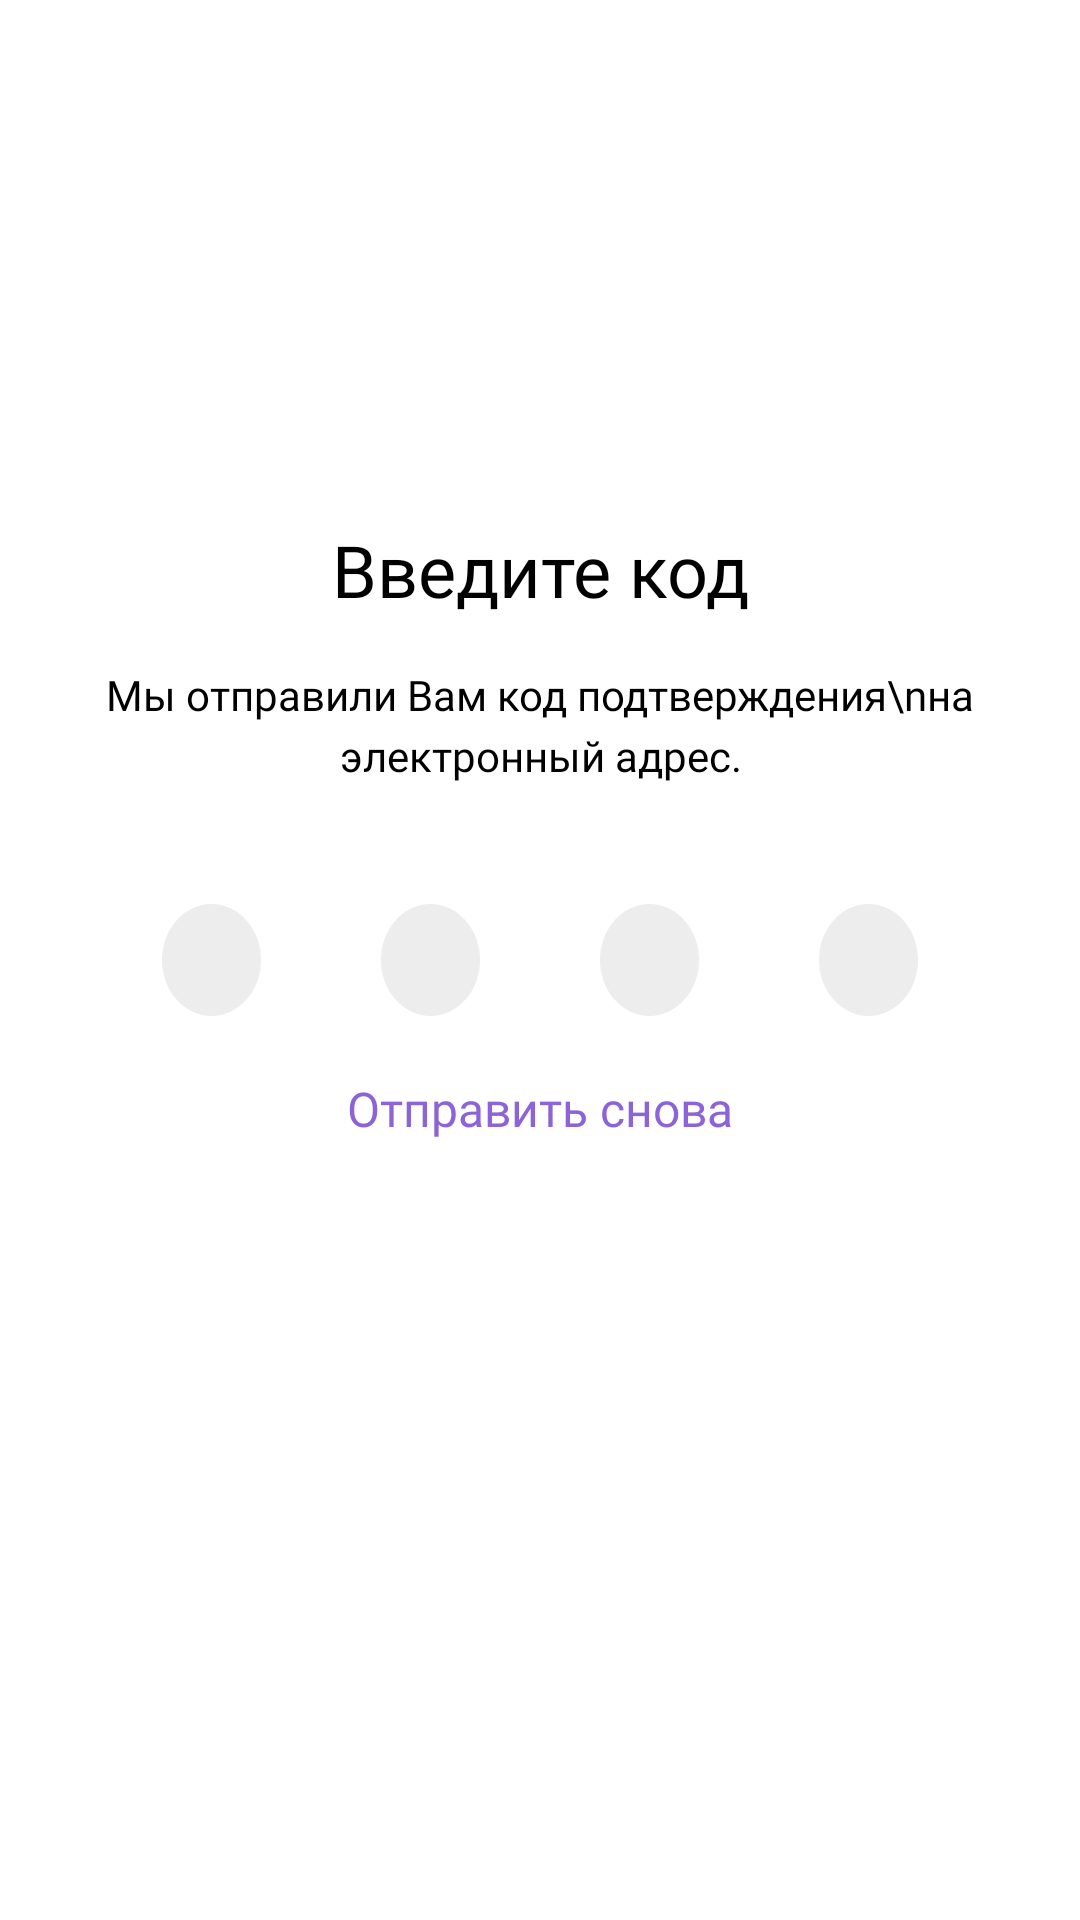

Produce the Android XML layout that renders to this screen, including the resource entries it uses.
<!-- AndroidManifest.xml: application theme Theme.Onboarding -->
<!-- res/layout/fragment_code_enter.xml -->
<?xml version="1.0" encoding="utf-8"?>
<androidx.constraintlayout.widget.ConstraintLayout xmlns:android="http://schemas.android.com/apk/res/android"
    xmlns:app="http://schemas.android.com/apk/res-auto"
    xmlns:tools="http://schemas.android.com/tools"
    android:layout_width="match_parent"
    android:layout_height="match_parent"
    tools:context=".presentation.welcome.code_enter.CodeEnterFragment">

    <androidx.constraintlayout.widget.Guideline
        android:id="@+id/gl_top"
        android:layout_width="wrap_content"
        android:layout_height="wrap_content"
        android:orientation="horizontal"
        app:layout_constraintGuide_begin="@dimen/gl_top" />

    <androidx.constraintlayout.widget.Guideline
        android:id="@+id/gl_start"
        android:layout_width="wrap_content"
        android:layout_height="wrap_content"
        android:orientation="vertical"
        app:layout_constraintGuide_begin="@dimen/gl_start" />

    <androidx.constraintlayout.widget.Guideline
        android:id="@+id/gl_end"
        android:layout_width="wrap_content"
        android:layout_height="wrap_content"
        android:orientation="vertical"
        app:layout_constraintGuide_end="@dimen/gl_end" />

    <TextView
        android:id="@+id/tv_enter_code"
        android:layout_width="wrap_content"
        android:layout_height="wrap_content"
        android:layout_marginBottom="@dimen/space_4x"
        android:fontFamily="@font/mulish_bold"
        android:text="Введите код"
        android:textColor="@color/black"
        android:textSize="24sp"
        app:layout_constraintBottom_toTopOf="@id/tv_enter_code_description"
        app:layout_constraintEnd_toEndOf="@id/gl_end"
        app:layout_constraintStart_toStartOf="@id/gl_start" />

    <TextView
        android:id="@+id/tv_enter_code_description"
        android:layout_width="wrap_content"
        android:layout_height="wrap_content"
        android:layout_marginTop="@dimen/space_1x"
        android:layout_marginBottom="@dimen/space_10x"
        android:fontFamily="@font/mulish_regular"
        android:lineSpacingExtra="4dp"
        android:text="Мы отправили Вам код подтверждения\nна электронный адрес."
        android:textAlignment="center"
        android:textColor="@color/black"
        android:textSize="14sp"
        app:layout_constraintBottom_toTopOf="@id/flow_code_numbers"
        app:layout_constraintEnd_toEndOf="@id/gl_end"
        app:layout_constraintStart_toStartOf="@id/gl_start" />

    <EditText
        android:id="@+id/et_code_1"
        android:layout_width="wrap_content"
        android:layout_height="wrap_content"
        android:autofillHints="phone"
        android:background="@drawable/enter_code_number_background"
        android:cursorVisible="false"
        android:ems="1"
        android:fontFamily="@font/mulish_bold"
        android:inputType="number"
        android:maxLength="1"
        android:text=""
        android:textAlignment="center"
        android:textColor="@color/black"
        android:textSize="28sp"
        tools:ignore="MissingConstraints" />

    <EditText
        android:id="@+id/et_code_2"
        android:layout_width="wrap_content"
        android:layout_height="wrap_content"
        android:autofillHints="phone"
        android:background="@drawable/enter_code_number_background"
        android:cursorVisible="false"
        android:ems="1"
        android:fontFamily="@font/mulish_bold"
        android:inputType="number"
        android:maxLength="1"
        android:text=""
        android:textAlignment="center"
        android:textColor="@color/black"
        android:textSize="28sp"
        tools:ignore="MissingConstraints" />

    <EditText
        android:id="@+id/et_code_3"
        android:layout_width="wrap_content"
        android:layout_height="wrap_content"
        android:autofillHints="phone"
        android:background="@drawable/enter_code_number_background"
        android:cursorVisible="false"
        android:ems="1"
        android:fontFamily="@font/mulish_bold"
        android:inputType="number"
        android:maxLength="1"
        android:text=""
        android:textAlignment="center"
        android:textColor="@color/black"
        android:textSize="28sp"
        tools:ignore="MissingConstraints" />

    <EditText
        android:id="@+id/et_code_4"
        android:layout_width="wrap_content"
        android:layout_height="wrap_content"
        android:autofillHints="phone"
        android:background="@drawable/enter_code_number_background"
        android:cursorVisible="false"
        android:ems="1"
        android:fontFamily="@font/mulish_bold"
        android:inputType="number"
        android:maxLength="1"
        android:text=""
        android:textAlignment="center"
        android:textColor="@color/black"
        android:textSize="28sp"
        tools:ignore="MissingConstraints" />

    <androidx.constraintlayout.helper.widget.Flow
        android:id="@+id/flow_code_numbers"
        android:layout_width="match_parent"
        android:layout_height="wrap_content"
        app:constraint_referenced_ids="et_code_1, et_code_2, et_code_3, et_code_4"
        app:flow_firstHorizontalStyle="packed"
        app:flow_horizontalGap="@dimen/space_10x"
        app:layout_constraintBottom_toBottomOf="parent"
        app:layout_constraintStart_toStartOf="parent"
        app:layout_constraintTop_toTopOf="parent" />

    <TextView
        android:id="@+id/tv_repeating_code"
        android:layout_width="wrap_content"
        android:layout_height="wrap_content"
        android:layout_marginTop="@dimen/space_5x"
        android:fontFamily="@font/mulish_semibold"
        android:text="@string/send_again"
        android:textColor="@color/main_purple"
        android:textSize="16sp"
        app:layout_constraintEnd_toEndOf="@id/gl_end"
        app:layout_constraintStart_toStartOf="@id/gl_start"
        app:layout_constraintTop_toBottomOf="@id/flow_code_numbers" />

    <include
        android:id="@+id/loading"
        layout="@layout/fragment_loading"
        android:visibility="gone" />


</androidx.constraintlayout.widget.ConstraintLayout>
<!-- res/layout/fragment_loading.xml (included above) -->
<androidx.constraintlayout.widget.ConstraintLayout xmlns:android="http://schemas.android.com/apk/res/android"
    xmlns:app="http://schemas.android.com/apk/res-auto"
    android:id="@+id/cl_loading_page"
    android:layout_width="match_parent"
    android:layout_height="match_parent"
    android:background="@color/main_tint">

    <ProgressBar
        android:id="@+id/pb_loading"
        android:layout_width="0dp"
        android:layout_height="0dp"
        android:indeterminate="true"
        android:indeterminateTint="@color/main_purple"
        app:layout_constraintBottom_toBottomOf="parent"
        app:layout_constraintDimensionRatio="H,1:1"
        app:layout_constraintEnd_toEndOf="parent"
        app:layout_constraintHeight_percent="0.05"
        app:layout_constraintStart_toStartOf="parent"
        app:layout_constraintTop_toTopOf="parent"
        app:layout_constraintVertical_weight="0.2" />

</androidx.constraintlayout.widget.ConstraintLayout>
<!-- resources referenced by this layout -->
<resources>
  <color name="black">#FF000000</color>
  <color name="main_purple">#8C64D7</color>
  <color name="main_tint">#CC2C2C2C</color>
  <dimen name="gl_end">20dp</dimen>
  <dimen name="gl_start">20dp</dimen>
  <dimen name="gl_top">20dp</dimen>
  <dimen name="space_10x">40dp</dimen>
  <dimen name="space_1x">4dp</dimen>
  <dimen name="space_4x">16dp</dimen>
  <dimen name="space_5x">20dp</dimen>
  <!-- drawable enter_code_number_background (drawable) -->
  <?xml version="1.0" encoding="utf-8"?>
  <shape xmlns:android="http://schemas.android.com/apk/res/android"
      android:shape="oval">
  
      <solid android:color="@color/neutral_line" />
  </shape>
  <string name="send_again">Отправить снова</string>
  <style name="Theme.Onboarding" parent="Theme.MaterialComponents.DayNight.NoActionBar">
          
          <item name="colorPrimary">@color/purple_500</item>
          <item name="colorPrimaryVariant">@color/purple_700</item>
          <item name="colorOnPrimary">@color/white</item>
          
          <item name="colorSecondary">@color/teal_200</item>
          <item name="colorSecondaryVariant">@color/teal_700</item>
          <item name="colorOnSecondary">@color/black</item>
          
          <item name="android:statusBarColor">#000000</item>
          
      </style>
  <color name="neutral_line">#EDEDED</color>
  <color name="purple_500">#FF6200EE</color>
  <color name="purple_700">#FF3700B3</color>
  <color name="white">#FFFFFFFF</color>
  <color name="teal_200">#FF03DAC5</color>
  <color name="teal_700">#FF018786</color>
</resources>
